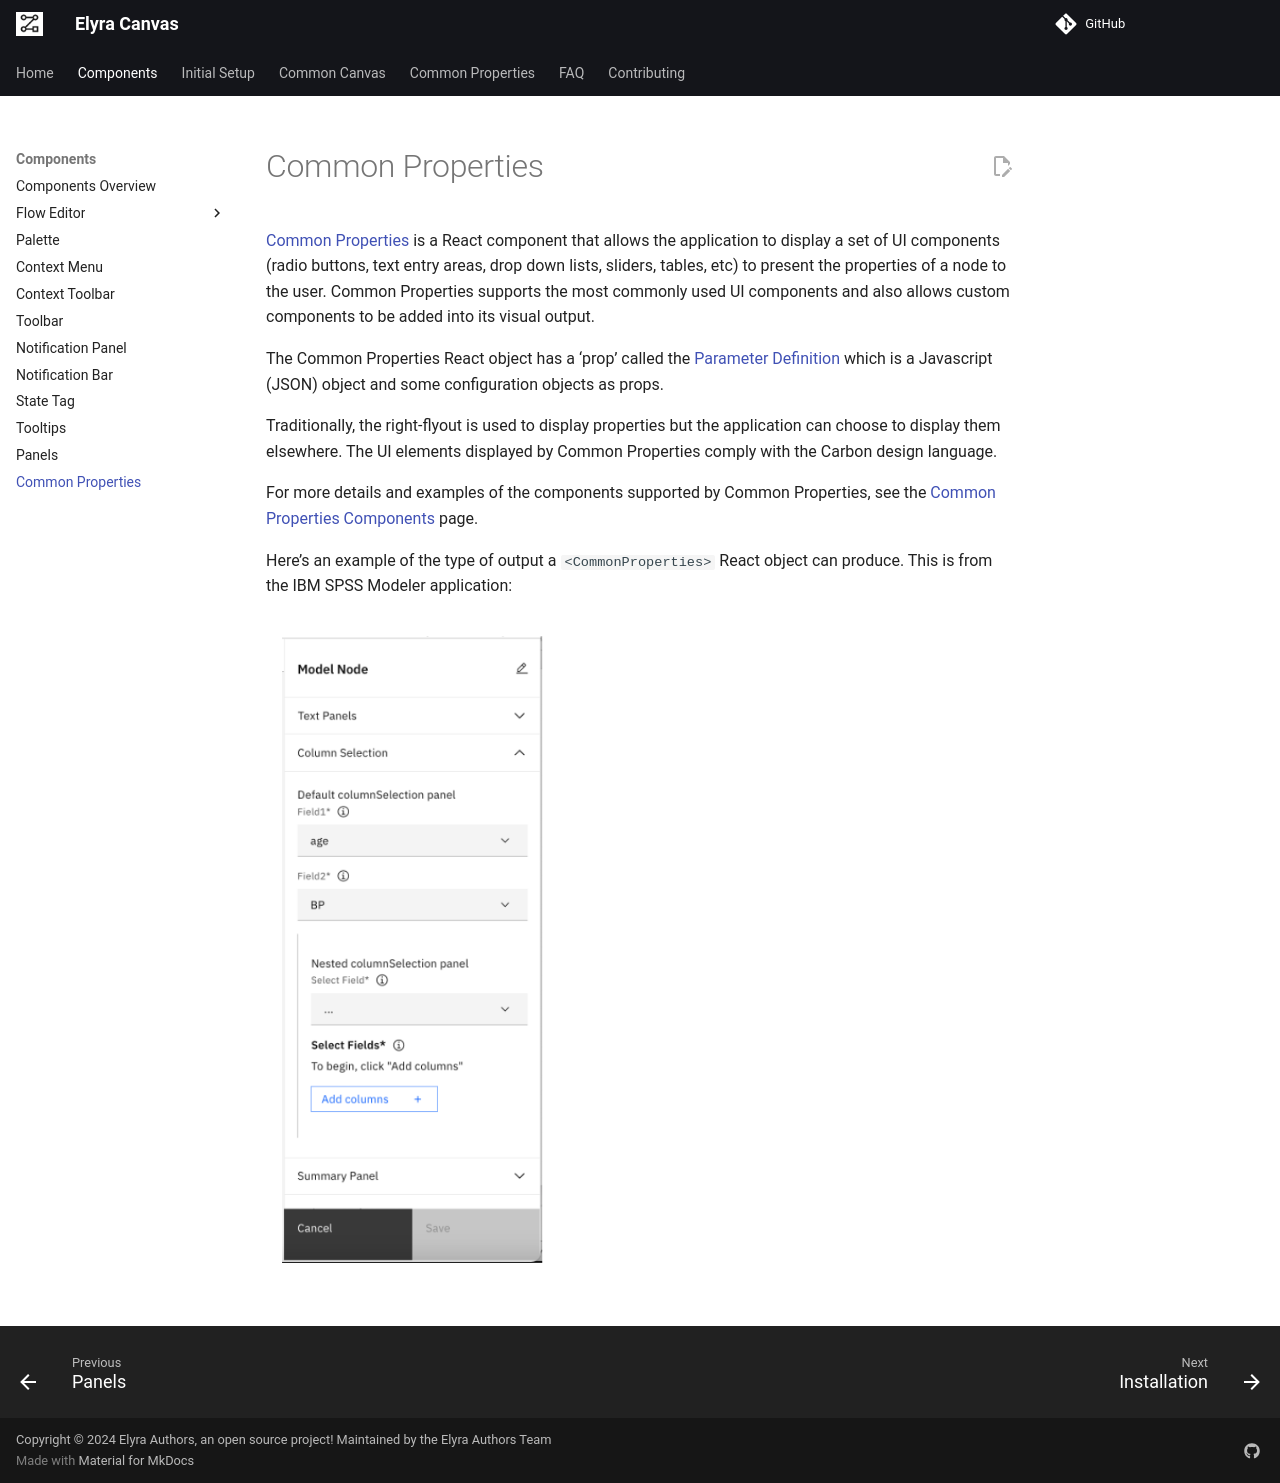

repository: elyra-ai/canvas · page: v13/01.11-common-properties/index.html · generator: mkdocs

# Common Properties

[Common Properties](04-common-properties.md) is a React component that allows the application to display a set of UI components (radio buttons, text entry areas, drop down lists, sliders, tables, etc) to present the properties of a node to the user. Common Properties supports the most commonly used UI components and also allows custom components to be added into its visual output.

The Common Properties React object has a 'prop' called the [Parameter Definition](04.01-parameter-definition.md) which is a Javascript (JSON) object and some configuration objects as props.

Traditionally, the right-flyout is used to display properties but the application can choose to display them elsewhere. The UI elements displayed by Common Properties comply with the Carbon design language.

For more details and examples of the components supported by Common Properties, see the [Common Properties Components](https://elyra-canvas-test-harness.u20youmx4sm.us-south.codeengine.appdomain.cloud/#/properties) page.

Here's an example of the type of output a `<CommonProperties>` React object can produce. This is from the IBM SPSS Modeler application:

<img src="../assets/cp-example.png" width="300" />
